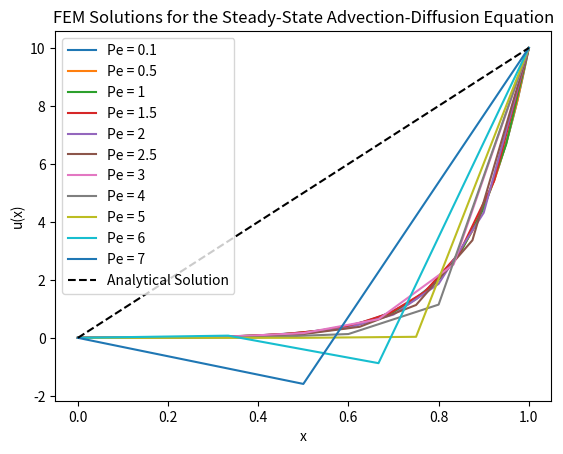

Source code (Python):
#!/usr/bin/env python3

"""
[redacted]
FEM for Fluid Flow and FSI Interactions
Assignment 1 
10/11/24 

Using the Finite Element Method (FEM) to analyze the Steady-State Advection-Diffusion Equation
Steady-state Advection-Diffusion Equation: (du/dx) = (0.05)*(d^2u/dx^2) - strong form, Domain: 0 <= x <= 1 , u(0) = 0 & u(1) = 10

Want to explore the effect of cell Peclet number on the computed solution when Galerkin FEM is applied to this problem
Pe number represents the ratio of advection to diffusion
Use numerical inegration or Gauss quadrature-based integration (Gauss integration)

Solve: 
a. Choose at least four different grids for a range of cell Peclet numbers (Pe) and demonstrate that oscillatory solutions are obtained when Pe > 2
b. Compare the solutions for Pe < 2 against the analytical solution 
"""

print("\nStarting Program...\n")

import math 
import pandas as pd 
import numpy as np
import matplotlib.pyplot as plt

# Parameters
a = 1.0                                                # Advection speed
k = 0.05                                               # Diffusion coefficient
#Pe = (a*h)/k = 20*h                                   # Cell peclet number 
Pe_values = [0.1, 0.5, 1, 1.5, 2, 2.5, 3, 4, 5, 6, 7]  # Peclet numbers 
#h = (Pe*k)/a                                          # Grid/cell spacing - use uniform spacing 

# Domain
x_0 = 0 
x_1 = 1

# Boundary Conditions
u_0 = 0
u_1 = 10  

# Gauss Quadrature / Numerical Integration 
def gauss_quadrature(n_points):
    """
    Returns Gauss quadrature points and weights for numerical integration
    Gauss Quadrature Formula: Integral from -1 to +1 of (f(ξ)*dξ) = Summation from g=1 to # of int points (n) of f(ξ_g)*w_g
        f(ξ) - function being integrated 
        ξ_g - quadrature points                               
        w_g - weights associated with each quadrature point , determine how much each function evaluation contributes to total integral
        n - number of quadrature points 

    2 point Gauss Quadrature:
        Quadrature points: ξ_1 = -1/sqrt(3) , ξ_2 = 1/sqrt(3) - these points are extremely accurate for linear and quadratic basis functions
        Weights: w_1 = w_2 = 1 
        Use to integrate polynomials up to 3rd degree 

    Use quadrature points to integrate local stiffness matrix contributions within each element by evaluating the shape functions & their derivatives at the quadrature points
    Increase the number of quadrature points to improve accuracy of if integrating a more complex function
    """
    # Gauss Quadrature Rule for Numerical Integration 
    if n_points == 2:                                                     # 2-point Gauss Quadrature 
        return np.array([-1/np.sqrt(3), 1/np.sqrt(3)]), np.array([1, 1])  # Returns 2-point quadrature points(2), weights 
    else:
        raise ValueError("Only 2-point quadrature implemented.")          # Only allows for 2-point Gauss Quadrature 

# Stiffness Matrix 
def local_stiffness_matrix(h, Pe):
    """
    Compute the local stiffness matrix for a finite element of size h and Peclet number Pe in a 1D advection-diffusion problem
    
    Compute the Diffusion Term for each matrix entry:
        1/h - derivatives of the shape functions wrt physical coordinates 
        diffusion term is proportional to the inverse of the element size 
        when i == j the value is 1 (diagonal)
        when 1 /= j the value is -1 (off-diagonal)

    Compute the Advection Term for each matrix entry:
        Pe - peclet number scales the contribution of advection relative to diffusion 
        w[i] - weight associated w/ Gauss quadrature point i 
        (0.5 * (1 - xi[i]) - shape function N_1(ξ) evaluated at quadrature point i
        (0.5 * (1 + xi[i]) - shape function N_2(ξ) evaluated at quadrature point i
    """
    K_local = np.zeros((2, 2))                                            # Initialize Local Stiffness Matrix [2 x 2]
    print(f"\nInitial Local Stiffness Matrix (should be 0): \n{K_local}\n") # Error handling 
    
    xi, w = gauss_quadrature(2)                                           # Gauss quadrature points (xi) and weights (w) 
    print(f"Gauss Quadrature: {xi, w}")                                   # Error handling 
    print(f"Quadrature points: {xi}")                                     # Error handling 
    print(f"Weights: {w}\n")                                              # Error handling 

    # Nested loop to fill the Local Stiffness Matrix [2 x 2]
    for i in range(2):
        for j in range(2):
            # Diffusion term (du/dx) (constant over the element for linear basis functions)
            diffusion = (1/h) * (1 if i == j else -1)                     # Computes the Diffusion Term
            print(f"Diffusion Term: {diffusion}")                         # Error handling

            # Advection term (Pe * u * v)
            advection = Pe * w[i] * (0.5 * (1 - xi[i]) if i == 0 else 0.5 * (1 + xi[i]))    # Computes the Advection Term 
            print(f"Advection Term: {advection}")                         # Error handling 

            # Local Stiffness Matrix
            K_local[i, j] += diffusion + advection                        # Computes the Local Stiffness Matrix
            print (f"Local Stiffness Matrix: \n{K_local}\n")              # Error handling
    
    print (f"Local Stiffness Matrix: {K_local}\n")                        # Error handling
    return K_local 

# Global Stiffness Matrix 
def assemble_global_matrices(N, h, Pe):
    """
    The Global Stiffness Matrix represents the entire system of equations for all nodes in the domain [0,1[ - comprehensive assembly of contributions from each element's local stiffness matrix 
    Assembly: The local stiffness matrix for each element is computed and assembled into the global stiffness matrix by adding values to the corresponding rows and columns (nodes) of the global matrix
    The Global Stiffness Matrix combines all the local element stiffness matrices, which creates a global system of equations that can be solved to approx the soln of the advection-diffusion equation over the entire domain
    Compute the Global Stiffness Matrix for the domain [0,1] with N nodes

    N - number of nodes in the finite element mesh
    h - size of each element (distance b/w adjacent nodes), uniform for a structured grid 
    Pe - peclet number 
    """
    K_global = np.zeros((N, N))                                      # Initialize an empty array of size [N x N] (nodes)
    print(f"\nGlobal stiffness matrix (empty): \n{K_global}\n")      # Error handling - empty array of size [N x N]
    
    # Loops over elements in the domain 
    for e in range(N-1):                                             # Elements are iterated N-1 b/c there is one element b/w every two nodes, element number (e) goes from 0 to N-2
        # Local stiffness matrix
        K_local = local_stiffness_matrix(h, Pe)                      # Assembling the local stiffness matrix [2 x 2] for each element - represents the interactions b/w the two nodes that define the element
        print(f"Local Stiffness Matrix for {e}: \n{K_local}\n")      # Error handling 
        
        # Global stiffness matrix - assembling the local stiffness matrices into the corresponding part of the global stiffness matrix
        K_global[e:e+2, e:e+2] += K_local                            # Indexing: for element e, the nodes involved are node e and node e+1 --> K_global[e:e+2, e:e+2] refers to the 2 x 2 submatrix of K_global that corresponds to these two nodes
        print(f"Global Stiffness Matrix: \n{K_global}\n")            # Error handling 
    
    print(f"Global Stiffness Matrix: \n{K_global}\n")                # Error handling 
    return K_global                                                  # Return the Global stiffness matrix 

# Cell Peclet Number 
for Pe in Pe_values:                                    # Iterate over selected Peclet numbers from above array 
    # Compute grid size based on Pe and define nodes
    h = (Pe * k) / a                                    # Calculates grid size based on Pe
    N_no = int((x_1 - x_0) / h) + 1                     # Computes number of nodes based on total domain length (x_1 - x_0)=1
    x = np.linspace(x_0, x_1, N_no)                     # Generates nodes positions , N_no evenly spaced points b/w the domain boundaries --> positions of the nodes in the 1D domain
    print(f"Grid size: {h}\n")                          # Error handling 
    print(f"Number of nodes: {N_no}\n")                 # Error handling 
    print(f"Node positions:\n {x}\n")                   # Error handling 

    # Initialize global matrices
    K_global = assemble_global_matrices(N_no, h, Pe)    # Assembles the Global Stiffness Matrix from the local element matrices
    u = np.zeros(N_no)                                  # Initialize solution vector 'u' - stores the unknowns at each node
    print(f"Global Stiffness Matrix: \n{K_global}\n")   # Error handling 
    print(f"Solution vector 'u': \n{u}\n")

    # Apply boundary conditions
    u[0] = u_0                                          # Sets first value of u at x=0 to the BC 0
    u[-1] = u_1                                         # Sets final value of u at x=1 to th BC 10
    
    # Modify Global Stiffness Matrix to enforce BCs
    K_global[0, :] = 0                                  # Clears the first row            
    K_global[0, 0] = 1                                  # Sets the first diagonal element to 1
    K_global[-1, :] = 0                                 # Clears the last row 
    K_global[-1, -1] = 1                                # Sets the last diagonal element to 1

    # Solve the system
    u = np.linalg.solve(K_global, u)                    # Solves the system of linear eqns K_global(u)=g
    print(f"Solution vector 'u': \n{u}\n")              # Error handling 

    # Plot
    plt.plot(x, u, label=f'Pe = {Pe}')

# Alalytical Solution for comparison - satisfies BCs u(0)=0 and u(1)=10 --> u(x)=10x
x_analytical = np.linspace(x_0, x_1, 100)                                 # X values of analytical soln
u_analytical = 10 * x_analytical                                          # Linear solution from u(0) = 0 to u(1) = 10 (u(x) values)
plt.plot(x_analytical, u_analytical, 'k--', label='Analytical Solution')  # Plot the analytical solution

# Plot
plt.xlabel('x')
plt.ylabel('u(x)')
plt.title('FEM Solutions for the Steady-State Advection-Diffusion Equation')
plt.legend()
plt.show()